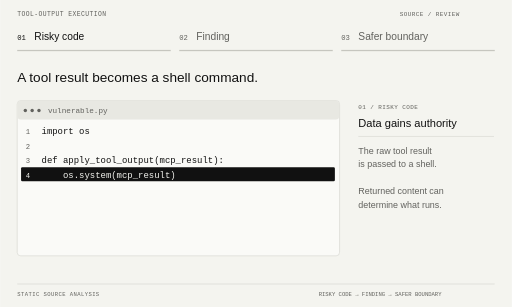
t = 0.00 s
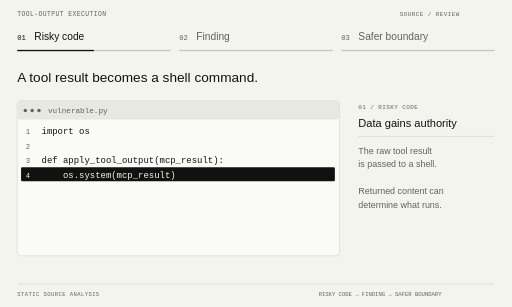
t = 2.00 s
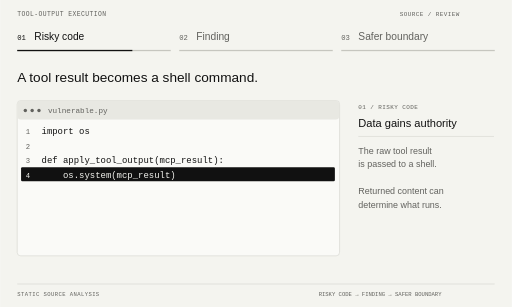
t = 3.00 s
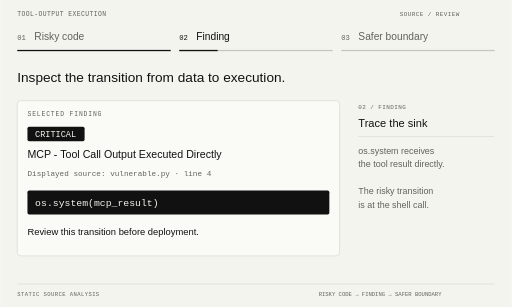
t = 5.25 s
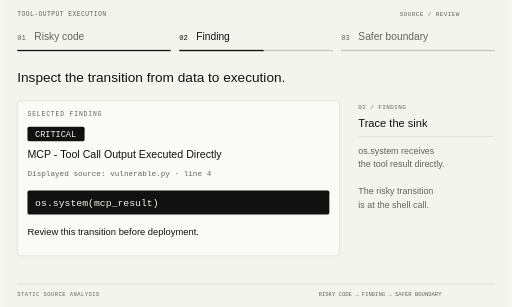
t = 6.75 s
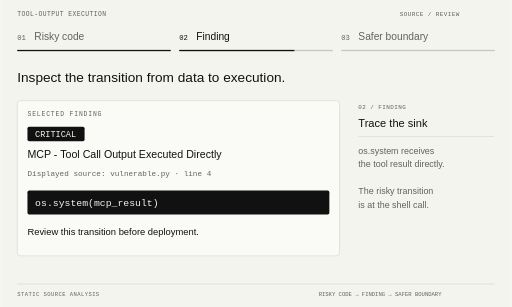
t = 7.75 s

The animated SVG that drew these frames (rendered in a browser with its animation timeline set to each time). Animation: 6 SMIL elements (animate=6); frames cover the first 7.75 s, repeats indefinitely.

<svg xmlns="http://www.w3.org/2000/svg" width="1200" height="720" viewBox="0 0 1200 720" role="img" aria-labelledby="title desc"><title id="title">Tool-output execution</title><desc id="desc">Static analysis of source-code trust boundaries. Text alternatives and exact illustrated examples are available in the README.</desc><g opacity="1"><rect x="0" y="0" width="1200" height="720" rx="0" fill="#F4F4EF" stroke="none"/><text xml:space="preserve" x="40" y="37" font-family="Consolas, Liberation Mono, monospace" font-size="15" fill="#62625E" letter-spacing="1">TOOL-OUTPUT EXECUTION</text><text xml:space="preserve" x="937" y="37" font-family="Consolas, Liberation Mono, monospace" font-size="14" fill="#62625E" letter-spacing="1">SOURCE / REVIEW</text><text xml:space="preserve" x="40" y="94" font-family="Consolas, Liberation Mono, monospace" font-size="17" fill="#111111" letter-spacing="0">01</text><text xml:space="preserve" x="80" y="94" font-family="Arial, Helvetica, sans-serif" font-size="24" fill="#111111" letter-spacing="0">Risky code</text><rect x="40" y="117" width="360" height="3" rx="0" fill="#C6C6BF" stroke="none"/><text xml:space="preserve" x="420" y="94" font-family="Consolas, Liberation Mono, monospace" font-size="17" fill="#62625E" letter-spacing="0">02</text><text xml:space="preserve" x="460" y="94" font-family="Arial, Helvetica, sans-serif" font-size="24" fill="#62625E" letter-spacing="0">Finding</text><rect x="420" y="117" width="360" height="3" rx="0" fill="#C6C6BF" stroke="none"/><text xml:space="preserve" x="800" y="94" font-family="Consolas, Liberation Mono, monospace" font-size="17" fill="#62625E" letter-spacing="0">03</text><text xml:space="preserve" x="840" y="94" font-family="Arial, Helvetica, sans-serif" font-size="24" fill="#62625E" letter-spacing="0">Safer boundary</text><rect x="800" y="117" width="360" height="3" rx="0" fill="#C6C6BF" stroke="none"/><text xml:space="preserve" x="40" y="193" font-family="Arial, Helvetica, sans-serif" font-size="32" fill="#111111" letter-spacing="0">A tool result becomes a shell command.</text><rect x="40" y="236" width="756" height="364" rx="8" fill="#FAFAF7" stroke="#C6C6BF"/><rect x="41" y="237" width="754" height="43" rx="7" fill="#E8E8E2" stroke="none"/><text xml:space="preserve" x="112" y="265" font-family="Consolas, Liberation Mono, monospace" font-size="18" fill="#62625E" letter-spacing="0">vulnerable.py</text><circle cx="59" cy="259" r="4" fill="#62625E"/><circle cx="75" cy="259" r="4" fill="#62625E"/><circle cx="91" cy="259" r="4" fill="#62625E"/><text xml:space="preserve" x="60" y="315" font-family="Consolas, Liberation Mono, monospace" font-size="17" fill="#62625E" letter-spacing="0">1</text><text xml:space="preserve" x="97" y="315" font-family="Consolas, Liberation Mono, monospace" font-size="21" fill="#111111" letter-spacing="0">import os</text><text xml:space="preserve" x="60" y="349" font-family="Consolas, Liberation Mono, monospace" font-size="17" fill="#62625E" letter-spacing="0">2</text><text xml:space="preserve" x="97" y="349" font-family="Consolas, Liberation Mono, monospace" font-size="21" fill="#111111" letter-spacing="0"></text><text xml:space="preserve" x="60" y="383" font-family="Consolas, Liberation Mono, monospace" font-size="17" fill="#62625E" letter-spacing="0">3</text><text xml:space="preserve" x="97" y="383" font-family="Consolas, Liberation Mono, monospace" font-size="21" fill="#111111" letter-spacing="0">def apply_tool_output(mcp_result):</text><rect x="49" y="392" width="736" height="33" rx="3" fill="#111111" stroke="none"/><text xml:space="preserve" x="60" y="417" font-family="Consolas, Liberation Mono, monospace" font-size="17" fill="#F4F4EF" letter-spacing="0">4</text><text xml:space="preserve" x="97" y="417" font-family="Consolas, Liberation Mono, monospace" font-size="21" fill="#F4F4EF" letter-spacing="0">    os.system(mcp_result)</text><text xml:space="preserve" x="840" y="255" font-family="Consolas, Liberation Mono, monospace" font-size="14" fill="#62625E" letter-spacing="1">01 / RISKY CODE</text><text xml:space="preserve" x="840" y="297" font-family="Arial, Helvetica, sans-serif" font-size="26" fill="#111111" letter-spacing="0">Data gains authority</text><path d="M840 320H1158" stroke="#C6C6BF"/><text xml:space="preserve" x="840" y="360" font-family="Arial, Helvetica, sans-serif" font-size="21" fill="#62625E" letter-spacing="0">The raw tool result</text><text xml:space="preserve" x="840" y="392" font-family="Arial, Helvetica, sans-serif" font-size="21" fill="#62625E" letter-spacing="0">is passed to a shell.</text><text xml:space="preserve" x="840" y="424" font-family="Arial, Helvetica, sans-serif" font-size="21" fill="#62625E" letter-spacing="0"></text><text xml:space="preserve" x="840" y="456" font-family="Arial, Helvetica, sans-serif" font-size="21" fill="#62625E" letter-spacing="0">Returned content can</text><text xml:space="preserve" x="840" y="488" font-family="Arial, Helvetica, sans-serif" font-size="21" fill="#62625E" letter-spacing="0">determine what runs.</text><path d="M40 666H1160" stroke="#C6C6BF"/><text xml:space="preserve" x="40" y="694" font-family="Consolas, Liberation Mono, monospace" font-size="13" fill="#62625E" letter-spacing="1">STATIC SOURCE ANALYSIS</text><text xml:space="preserve" x="747" y="694" font-family="Consolas, Liberation Mono, monospace" font-size="13" fill="#62625E" letter-spacing="0">RISKY CODE → FINDING → SAFER BOUNDARY</text><animate attributeName="opacity" values="1;0;0;1" keyTimes="0.0;0.26666666666666666;0.6;1.0" calcMode="discrete" dur="15s" repeatCount="indefinite"/><rect x="40" y="117" width="0" height="3" fill="#111111"><animate attributeName="width" values="0;360;360" keyTimes="0.0;0.26666666666666666;1.0" dur="15s" repeatCount="indefinite"/></rect></g><g opacity="0"><rect x="0" y="0" width="1200" height="720" rx="0" fill="#F4F4EF" stroke="none"/><text xml:space="preserve" x="40" y="37" font-family="Consolas, Liberation Mono, monospace" font-size="15" fill="#62625E" letter-spacing="1">TOOL-OUTPUT EXECUTION</text><text xml:space="preserve" x="937" y="37" font-family="Consolas, Liberation Mono, monospace" font-size="14" fill="#62625E" letter-spacing="1">SOURCE / REVIEW</text><text xml:space="preserve" x="40" y="94" font-family="Consolas, Liberation Mono, monospace" font-size="17" fill="#62625E" letter-spacing="0">01</text><text xml:space="preserve" x="80" y="94" font-family="Arial, Helvetica, sans-serif" font-size="24" fill="#62625E" letter-spacing="0">Risky code</text><rect x="40" y="117" width="360" height="3" rx="0" fill="#111111" stroke="none"/><text xml:space="preserve" x="420" y="94" font-family="Consolas, Liberation Mono, monospace" font-size="17" fill="#111111" letter-spacing="0">02</text><text xml:space="preserve" x="460" y="94" font-family="Arial, Helvetica, sans-serif" font-size="24" fill="#111111" letter-spacing="0">Finding</text><rect x="420" y="117" width="360" height="3" rx="0" fill="#C6C6BF" stroke="none"/><text xml:space="preserve" x="800" y="94" font-family="Consolas, Liberation Mono, monospace" font-size="17" fill="#62625E" letter-spacing="0">03</text><text xml:space="preserve" x="840" y="94" font-family="Arial, Helvetica, sans-serif" font-size="24" fill="#62625E" letter-spacing="0">Safer boundary</text><rect x="800" y="117" width="360" height="3" rx="0" fill="#C6C6BF" stroke="none"/><text xml:space="preserve" x="40" y="193" font-family="Arial, Helvetica, sans-serif" font-size="32" fill="#111111" letter-spacing="0">Inspect the transition from data to execution.</text><rect x="40" y="236" width="756" height="364" rx="8" fill="#FAFAF7" stroke="#C6C6BF"/><text xml:space="preserve" x="64" y="271" font-family="Consolas, Liberation Mono, monospace" font-size="15" fill="#62625E" letter-spacing="2">SELECTED FINDING</text><rect x="64" y="297" width="134" height="34" rx="4" fill="#111111" stroke="none"/><text xml:space="preserve" x="82" y="321" font-family="Consolas, Liberation Mono, monospace" font-size="20" fill="#F4F4EF" letter-spacing="0">CRITICAL</text><text xml:space="preserve" x="64" y="371" font-family="Arial, Helvetica, sans-serif" font-size="25" fill="#111111" letter-spacing="0">MCP - Tool Call Output Executed Directly</text><text xml:space="preserve" x="64" y="412" font-family="Consolas, Liberation Mono, monospace" font-size="18" fill="#62625E" letter-spacing="0">Displayed source: vulnerable.py · line 4</text><rect x="64" y="447" width="708" height="56" rx="4" fill="#111111" stroke="none"/><text xml:space="preserve" x="82" y="482" font-family="Consolas, Liberation Mono, monospace" font-size="23" fill="#F4F4EF" letter-spacing="0">os.system(mcp_result)</text><text xml:space="preserve" x="64" y="552" font-family="Arial, Helvetica, sans-serif" font-size="22" fill="#111111" letter-spacing="0">Review this transition before deployment.</text><text xml:space="preserve" x="840" y="255" font-family="Consolas, Liberation Mono, monospace" font-size="14" fill="#62625E" letter-spacing="1">02 / FINDING</text><text xml:space="preserve" x="840" y="297" font-family="Arial, Helvetica, sans-serif" font-size="26" fill="#111111" letter-spacing="0">Trace the sink</text><path d="M840 320H1158" stroke="#C6C6BF"/><text xml:space="preserve" x="840" y="360" font-family="Arial, Helvetica, sans-serif" font-size="21" fill="#62625E" letter-spacing="0">os.system receives</text><text xml:space="preserve" x="840" y="392" font-family="Arial, Helvetica, sans-serif" font-size="21" fill="#62625E" letter-spacing="0">the tool result directly.</text><text xml:space="preserve" x="840" y="424" font-family="Arial, Helvetica, sans-serif" font-size="21" fill="#62625E" letter-spacing="0"></text><text xml:space="preserve" x="840" y="456" font-family="Arial, Helvetica, sans-serif" font-size="21" fill="#62625E" letter-spacing="0">The risky transition</text><text xml:space="preserve" x="840" y="488" font-family="Arial, Helvetica, sans-serif" font-size="21" fill="#62625E" letter-spacing="0">is at the shell call.</text><path d="M40 666H1160" stroke="#C6C6BF"/><text xml:space="preserve" x="40" y="694" font-family="Consolas, Liberation Mono, monospace" font-size="13" fill="#62625E" letter-spacing="1">STATIC SOURCE ANALYSIS</text><text xml:space="preserve" x="747" y="694" font-family="Consolas, Liberation Mono, monospace" font-size="13" fill="#62625E" letter-spacing="0">RISKY CODE → FINDING → SAFER BOUNDARY</text><animate attributeName="opacity" values="0;1;0;0" keyTimes="0.0;0.26666666666666666;0.6;1.0" calcMode="discrete" dur="15s" repeatCount="indefinite"/><rect x="420" y="117" width="0" height="3" fill="#111111"><animate attributeName="width" values="0;0;360;360" keyTimes="0.0;0.26666666666666666;0.6;1.0" dur="15s" repeatCount="indefinite"/></rect></g><g opacity="0"><rect x="0" y="0" width="1200" height="720" rx="0" fill="#F4F4EF" stroke="none"/><text xml:space="preserve" x="40" y="37" font-family="Consolas, Liberation Mono, monospace" font-size="15" fill="#62625E" letter-spacing="1">TOOL-OUTPUT EXECUTION</text><text xml:space="preserve" x="937" y="37" font-family="Consolas, Liberation Mono, monospace" font-size="14" fill="#62625E" letter-spacing="1">SOURCE / REVIEW</text><text xml:space="preserve" x="40" y="94" font-family="Consolas, Liberation Mono, monospace" font-size="17" fill="#62625E" letter-spacing="0">01</text><text xml:space="preserve" x="80" y="94" font-family="Arial, Helvetica, sans-serif" font-size="24" fill="#62625E" letter-spacing="0">Risky code</text><rect x="40" y="117" width="360" height="3" rx="0" fill="#111111" stroke="none"/><text xml:space="preserve" x="420" y="94" font-family="Consolas, Liberation Mono, monospace" font-size="17" fill="#62625E" letter-spacing="0">02</text><text xml:space="preserve" x="460" y="94" font-family="Arial, Helvetica, sans-serif" font-size="24" fill="#62625E" letter-spacing="0">Finding</text><rect x="420" y="117" width="360" height="3" rx="0" fill="#111111" stroke="none"/><text xml:space="preserve" x="800" y="94" font-family="Consolas, Liberation Mono, monospace" font-size="17" fill="#111111" letter-spacing="0">03</text><text xml:space="preserve" x="840" y="94" font-family="Arial, Helvetica, sans-serif" font-size="24" fill="#111111" letter-spacing="0">Safer boundary</text><rect x="800" y="117" width="360" height="3" rx="0" fill="#C6C6BF" stroke="none"/><text xml:space="preserve" x="40" y="193" font-family="Arial, Helvetica, sans-serif" font-size="32" fill="#111111" letter-spacing="0">Record the result as data; remove shell execution.</text><rect x="40" y="236" width="756" height="364" rx="8" fill="#FAFAF7" stroke="#C6C6BF"/><rect x="41" y="237" width="754" height="43" rx="7" fill="#E8E8E2" stroke="none"/><text xml:space="preserve" x="112" y="265" font-family="Consolas, Liberation Mono, monospace" font-size="18" fill="#62625E" letter-spacing="0">safe.py</text><circle cx="59" cy="259" r="4" fill="#62625E"/><circle cx="75" cy="259" r="4" fill="#62625E"/><circle cx="91" cy="259" r="4" fill="#62625E"/><text xml:space="preserve" x="60" y="315" font-family="Consolas, Liberation Mono, monospace" font-size="17" fill="#62625E" letter-spacing="0">1</text><text xml:space="preserve" x="97" y="315" font-family="Consolas, Liberation Mono, monospace" font-size="21" fill="#111111" letter-spacing="0">def apply_tool_output(mcp_result, audit_log):</text><text xml:space="preserve" x="60" y="349" font-family="Consolas, Liberation Mono, monospace" font-size="17" fill="#62625E" letter-spacing="0">2</text><text xml:space="preserve" x="97" y="349" font-family="Consolas, Liberation Mono, monospace" font-size="21" fill="#111111" letter-spacing="0">    audit_log.write(mcp_result)</text><text xml:space="preserve" x="840" y="255" font-family="Consolas, Liberation Mono, monospace" font-size="14" fill="#62625E" letter-spacing="1">03 / SAFER BOUNDARY</text><text xml:space="preserve" x="840" y="297" font-family="Arial, Helvetica, sans-serif" font-size="26" fill="#111111" letter-spacing="0">Remove execution</text><path d="M840 320H1158" stroke="#C6C6BF"/><text xml:space="preserve" x="840" y="360" font-family="Arial, Helvetica, sans-serif" font-size="21" fill="#62625E" letter-spacing="0">Write the result to</text><text xml:space="preserve" x="840" y="392" font-family="Arial, Helvetica, sans-serif" font-size="21" fill="#62625E" letter-spacing="0">an audit log as data.</text><text xml:space="preserve" x="840" y="424" font-family="Arial, Helvetica, sans-serif" font-size="21" fill="#62625E" letter-spacing="0"></text><text xml:space="preserve" x="840" y="456" font-family="Arial, Helvetica, sans-serif" font-size="21" fill="#62625E" letter-spacing="0">This change removes</text><text xml:space="preserve" x="840" y="488" font-family="Arial, Helvetica, sans-serif" font-size="21" fill="#62625E" letter-spacing="0">shell execution; it is</text><text xml:space="preserve" x="840" y="520" font-family="Arial, Helvetica, sans-serif" font-size="21" fill="#62625E" letter-spacing="0">a different behavior.</text><rect x="40" y="613" width="756" height="34" rx="4" fill="#E5E5DF" stroke="none"/><text xml:space="preserve" x="57" y="637" font-family="Consolas, Liberation Mono, monospace" font-size="19" fill="#111111" letter-spacing="0">This example: [+] No findings detected.</text><path d="M40 666H1160" stroke="#C6C6BF"/><text xml:space="preserve" x="40" y="694" font-family="Consolas, Liberation Mono, monospace" font-size="13" fill="#62625E" letter-spacing="1">STATIC SOURCE ANALYSIS</text><text xml:space="preserve" x="747" y="694" font-family="Consolas, Liberation Mono, monospace" font-size="13" fill="#62625E" letter-spacing="0">RISKY CODE → FINDING → SAFER BOUNDARY</text><animate attributeName="opacity" values="0;0;1;0" keyTimes="0.0;0.26666666666666666;0.6;1.0" calcMode="discrete" dur="15s" repeatCount="indefinite"/><rect x="800" y="117" width="0" height="3" fill="#111111"><animate attributeName="width" values="0;0;360" keyTimes="0.0;0.6;1.0" dur="15s" repeatCount="indefinite"/></rect></g></svg>
